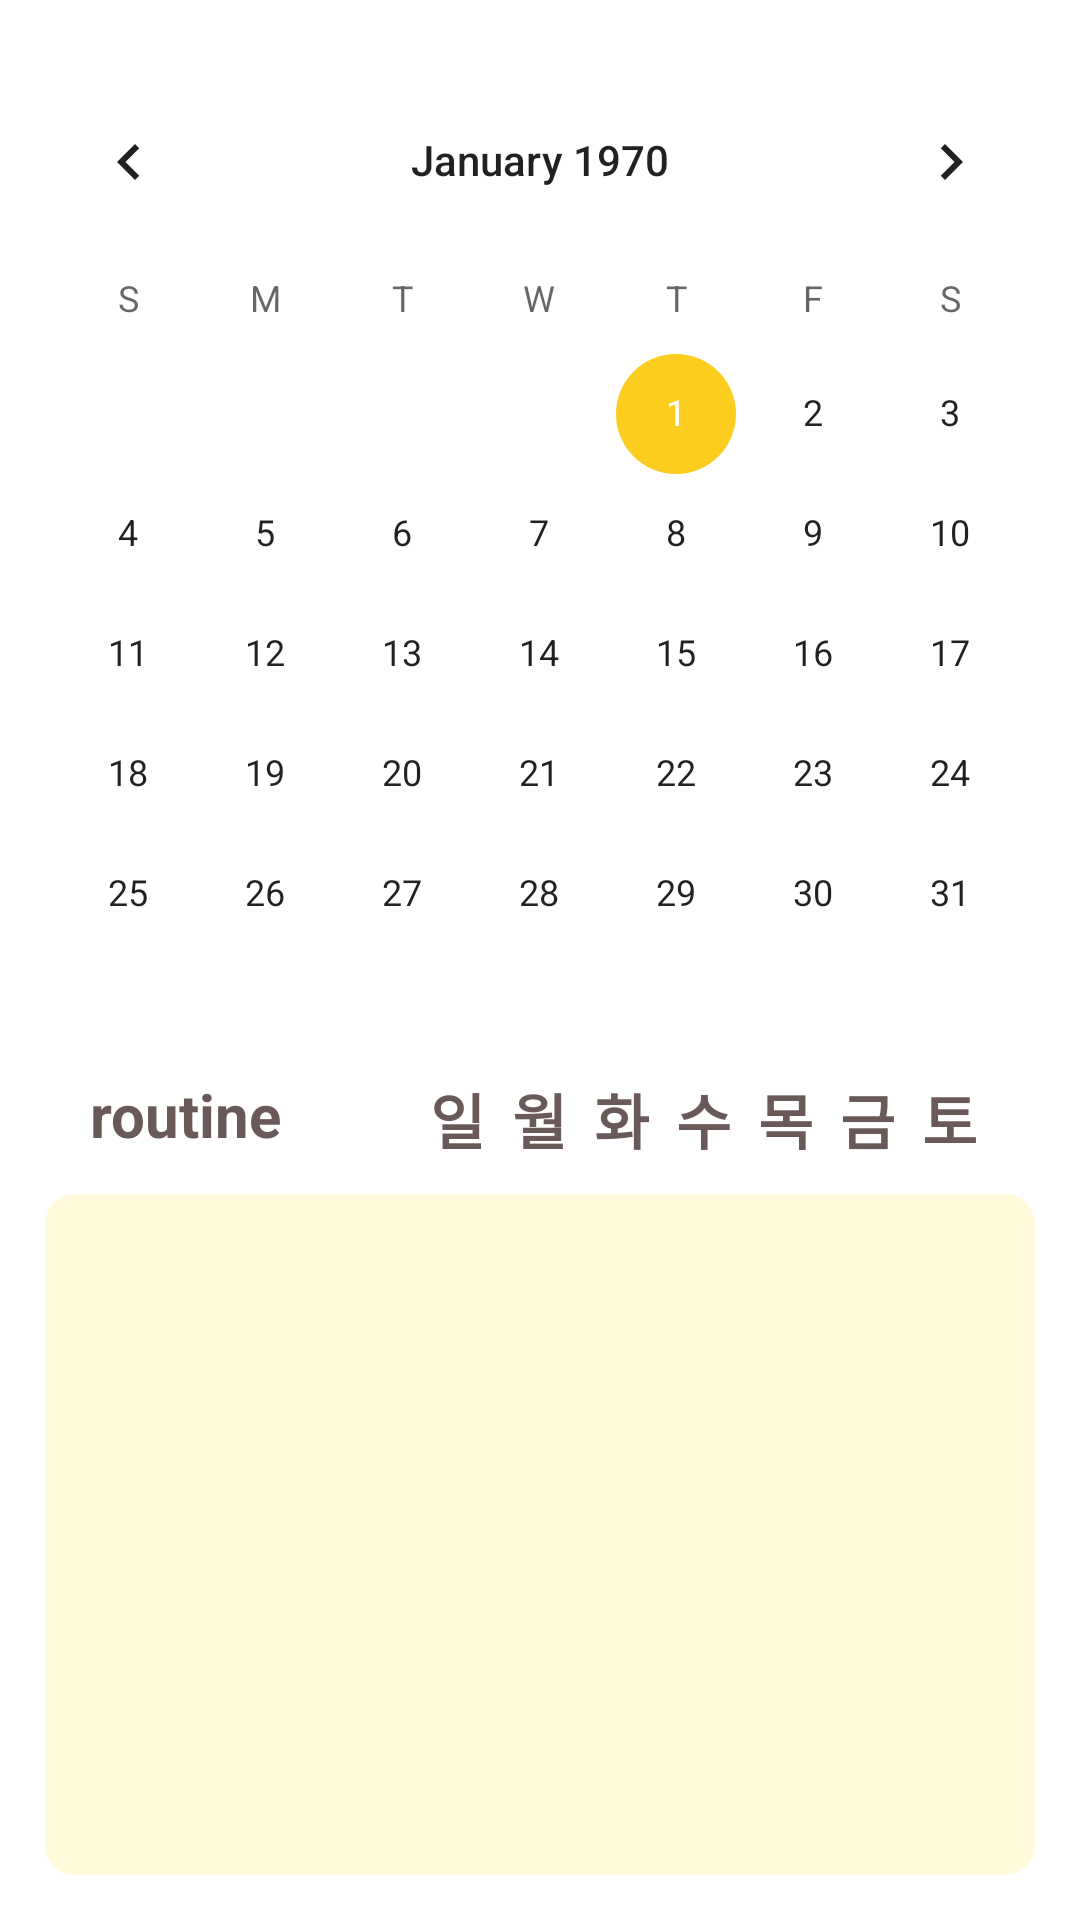

Android layout source for this screen:
<!-- AndroidManifest.xml: application theme Theme.Mandalart -->
<!-- res/layout/fragment_week.xml -->
<?xml version="1.0" encoding="utf-8"?>
<LinearLayout xmlns:android="http://schemas.android.com/apk/res/android"
    xmlns:app="http://schemas.android.com/apk/res-auto"
    xmlns:tools="http://schemas.android.com/tools"
    android:layout_width="match_parent"
    android:layout_height="match_parent"
    android:orientation="vertical"
    >

    <CalendarView
        android:id="@+id/week_calendar"
        android:layout_width="match_parent"
        android:layout_height="wrap_content"
        android:layout_marginTop="20dp"
        app:layout_constraintVertical_chainStyle="spread_inside"
        app:layout_constraintBottom_toTopOf="@+id/week_label"
        app:layout_constraintLeft_toLeftOf="parent"
        app:layout_constraintRight_toRightOf="parent"
        app:layout_constraintTop_toTopOf="parent"/>

    <LinearLayout
        android:layout_width="match_parent"
        android:layout_height="30dp"
        android:orientation="horizontal"
        android:paddingLeft="8dp"
        android:paddingRight="4dp"
        android:layout_marginLeft="15dp"
        android:layout_marginRight="15dp"
        android:paddingStart="15dp"
        android:paddingEnd="15dp"
        >

        <TextView
            android:layout_width="0dp"
            android:layout_height="match_parent"
            android:layout_weight="4"
            android:textSize="20sp"
            android:textStyle="bold"
            android:textColor="@color/textColor"
            android:text="routine"/>
        <TextView
            android:layout_width="0dp"
            android:layout_height="match_parent"
            android:layout_weight="1"
            android:textSize="20sp"
            android:textStyle="bold"
            android:textColor="@color/textColor"
            android:text="일"
            android:gravity="center"/>
        <TextView
            android:layout_width="0dp"
            android:layout_height="match_parent"
            android:layout_weight="1"
            android:textSize="20sp"
            android:textStyle="bold"
            android:textColor="@color/textColor"
            android:text="월"
            android:gravity="center"/>
        <TextView
            android:layout_width="0dp"
            android:layout_height="match_parent"
            android:layout_weight="1"
            android:textSize="20sp"
            android:textStyle="bold"
            android:textColor="@color/textColor"
            android:text="화"
            android:gravity="center"/>
        <TextView
            android:layout_width="0dp"
            android:layout_height="match_parent"
            android:layout_weight="1"
            android:textSize="20sp"
            android:textStyle="bold"
            android:textColor="@color/textColor"
            android:text="수"
            android:gravity="center"/>
        <TextView
            android:layout_width="0dp"
            android:layout_height="match_parent"
            android:layout_weight="1"
            android:textSize="20sp"
            android:textStyle="bold"
            android:textColor="@color/textColor"
            android:text="목"
            android:gravity="center"/>
        <TextView
            android:layout_width="0dp"
            android:layout_height="match_parent"
            android:layout_weight="1"
            android:textSize="20sp"
            android:textStyle="bold"
            android:textColor="@color/textColor"
            android:text="금"
            android:gravity="center"/>
        <TextView
            android:layout_width="0dp"
            android:layout_height="match_parent"
            android:layout_weight="1"
            android:textSize="20sp"
            android:textStyle="bold"
            android:textColor="@color/textColor"
            android:text="토"
            android:gravity="center"/>
    </LinearLayout>


    <androidx.recyclerview.widget.RecyclerView
        android:id="@+id/week_recycler"
        android:layout_width="match_parent"
        android:layout_height="match_parent"
        android:scrollbars="vertical"
        android:layout_marginLeft="15dp"
        android:layout_marginRight="15dp"
        android:layout_marginTop="10dp"
        android:layout_marginBottom="15dp"
        android:background="@drawable/fullrect2"
        android:padding="15dp"
        />
</LinearLayout>
<!-- resources referenced by this layout -->
<resources>
  <color name="textColor">#6A5959</color>
  <!-- drawable fullrect2 (drawable) -->
  <?xml version="1.0" encoding="utf-8"?>
  <shape xmlns:android="http://schemas.android.com/apk/res/android"
      android:shape="rectangle">
      <corners
          android:radius="10dp"/>
      <solid
          android:color="#FFFFFBDA"/>
  </shape>
  <style name="Theme.Mandalart" parent="Theme.MaterialComponents.DayNight.DarkActionBar">
          
          <item name="colorPrimary">@color/yellow</item>
          <item name="colorPrimaryVariant">@color/yellow</item>
          <item name="colorOnPrimary">@color/textColor</item>
          
          <item name="colorSecondary">@color/yellow</item>
          <item name="colorSecondaryVariant">@color/yellow</item>
          <item name="colorOnSecondary">@color/black</item>
          
          <item name="android:statusBarColor">?attr/colorPrimaryVariant</item>
          
      </style>
  <color name="yellow">#FFFDCD1F</color>
  <color name="black">#FF000000</color>
</resources>
